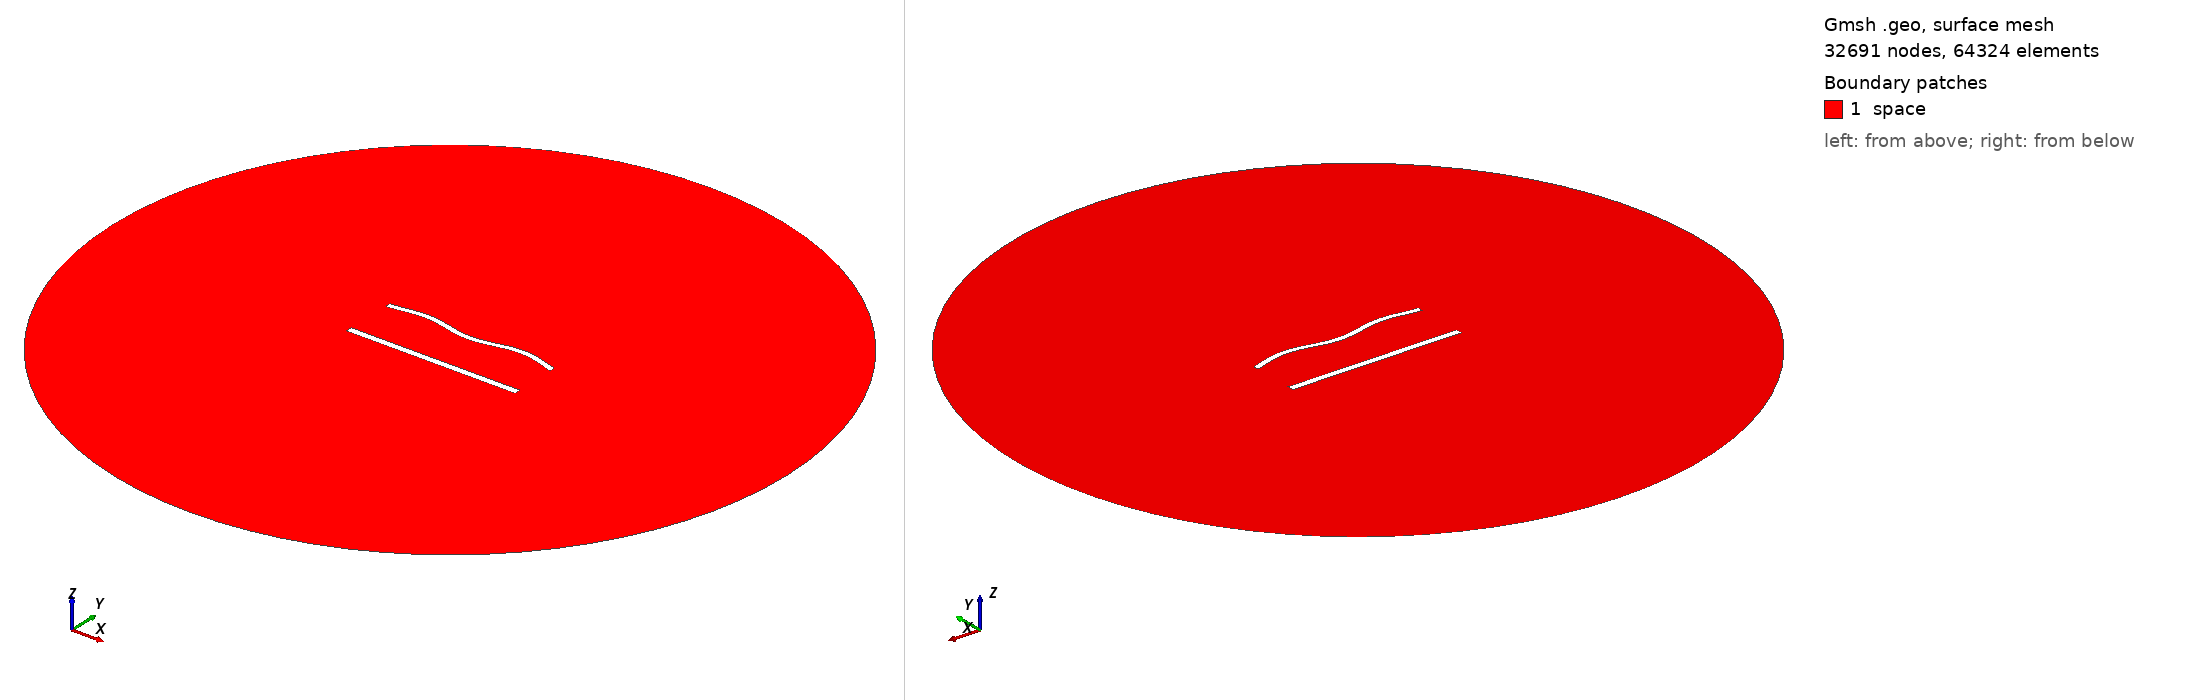

Gmsh geometry script, surface-meshed: 32691 nodes, 64324 surface elements. Boundary patches (legend numbers): 1 space. Left view from above one corner, right view from below the opposite corner. Legend entries are the model's physical surfaces. The drawing asked Gmsh for element sizes between 1% and 20% of the model's largest extent; the script's own settings can give other sizes.

=== 1176.geo (drawn) ===
//---------------------------------------
// Geometry kernel
//---------------------------------------

SetFactory("OpenCASCADE");



//---------------------------------------
// Parameters of the geometry
//---------------------------------------

// Overetch of the upper plate
overetch = 0.25;

// Distance between the plates
distance = 30.0;

// Discretization over the x axis (for the deformation)
nx = 50; 

// Length of the plate
L = 100 - overetch; 

// Number of modes
n = 4; 

// 1st mode coefficient
coeff(1) = 0.0;
beta(1) = 0.596864 * 3.1415926535 / L;

// 2nd mode coefficient
coeff(2) = 0.0;
beta(2) = 1.49418 * 3.1415926535 / L;

// 3rd mode coefficient
coeff(3) = 0.0;
beta(3) = 2.50025 * 3.1415926535 / L;

// 4th mode coefficient
coeff(4) = 1.5;
beta(4) = 3.49999 * 3.1415926535 / L;



//---------------------------------------
// Upper plate (deformed rectangle)
//---------------------------------------

// Coordiantes of the upper plate
xmin = -50;
xmax = 50 - overetch;

// Height of the upper plate
yheight = 4 - 2 * overetch;

// Indexes of the points
UpperID[] = {};
LowerID[] = {};
LeftID[] = {};
RightID[] = {};

// Point index
p = 1;

// Horizontal edges
For i In {1:nx}
    x = xmin + (i-1)*(xmax - xmin)/(nx-1);

    y_bottom = distance / 2 + overetch;
    For j In {1:n}
        C = (Cosh(beta(j)*L) + Cos(beta(j)*L)) / (Sinh(beta(j)*L) + Sin(beta(j)*L));
        y_bottom  = y_bottom + coeff(j) * (Cosh(beta(j)*(x+50)) - Cos(beta(j)*(x+50)) - C * (Sinh(beta(j)*(x+50)) - Sin(beta(j)*(x+50))));
    EndFor

    y_top = y_bottom + yheight;

    Point(p) = {x, y_top, 0, 1.0};
    UpperID[i] = p;
    p = p + 1;

    Point(p) = {x, y_bottom, 0, 1.0};
    LowerID[i] = p;
    p = p + 1;
EndFor

// Create point lists
UpperPts[] = {}; LowerPts[] = {};
For i In {1:nx}
  UpperPts[] += {UpperID[i]};
  LowerPts[] += {LowerID[i]};
EndFor

// Build splines
Spline(1) = {UpperPts[]};
Spline(2) = {LowerPts[]};
Line(3) = {LowerPts[nx-1], UpperPts[nx-1]};
Line(4) = {LowerPts[0], UpperPts[0]};

// Build the plane surface
Curve Loop(1) = {2, 3, -1, -4};
Plane Surface(1) = {1};



//---------------------------------------
// Lower plate (rectangle)
//---------------------------------------

// Vertices
Point(1001) = {-50, -distance/2, 0, 1.0};
Point(1002) = { 50, -distance/2, 0, 1.0};
Point(1003) = { 50,  -distance/2 + 4, 0, 1.0};
Point(1004) = {-50,  -distance/2 + 4, 0, 1.0};

// Edges
Line(5) = {1001, 1002};
Line(6) = {1002, 1003};
Line(7) = {1003, 1004};
Line(8) = {1004, 1001};

// Plane surface
Line Loop(2) = {5, 6, 7, 8};
Plane Surface(2) = {2}; 



//---------------------------------------
// Outer (fictious) boundary
//---------------------------------------

// Points
Point(1005) = {0, 0, 0};       // Center
Point(1006) = {200, 0, 0};     // Start point
Point(1007) = {0, 200, 0};     // 90 degrees
Point(1008) = {-200, 0, 0};    // 180 degrees
Point(1009) = {0, -200, 0};    // 270 degrees

// Circle arcs (each needs start, center, end)
Circle(9) = {1006, 1005, 1007};
Circle(10) = {1007, 1005, 1008};
Circle(11) = {1008, 1005, 1009};
Circle(12) = {1009, 1005, 1006};

// Plane surface for the entire domain
Curve Loop(3) = {9, 10, 11, 12};
Surface(3) = {3};

// Subtract the plates from the whole domain to obtain the actual domain where we want to solve the equations
BooleanDifference{ Surface{3}; Delete; }{ Surface{1}; Surface{2}; Delete; }




//---------------------------------------
// Transfinite Lines/Curves
//---------------------------------------

// Set the number of points on the boundaries
r = 6;
d = 0.15;

// Plates
Transfinite Curve {1} = 50*r/4 Using Progression 1;
Transfinite Line {2} = 50*r Using Progression 1;
Transfinite Curve {3, 4} = 2*r Using Progression 1+d;
Transfinite Line {5} = 50*r/4 Using Progression 1;
Transfinite Line {7} = 50*r Using Progression 1;
Transfinite Line {6} = 2*r Using Progression 1-d;
Transfinite Line {8} = 2*r Using Progression 1+d;

// Outer boundary
Transfinite Line {9, 10, 11, 12} = 20 Using Progression 1;



//---------------------------------------
// Physical groups
//---------------------------------------                

// Physical curves (boundaries)
Physical Line("force_segment", 10) = {2};
Physical Line("upper_plate", 11) = {1, 3, 4};
Physical Line("lower_plate", 12) = {5, 6, 7, 8};
Physical Line("boundary", 20) = {9, 10, 11, 12};

// Physical Surfaces
Physical Surface("space", 30) = {3};



//---------------------------------------
// 6. Generate the Mesh
//---------------------------------------

// 2D mesh generation
Mesh 2;
